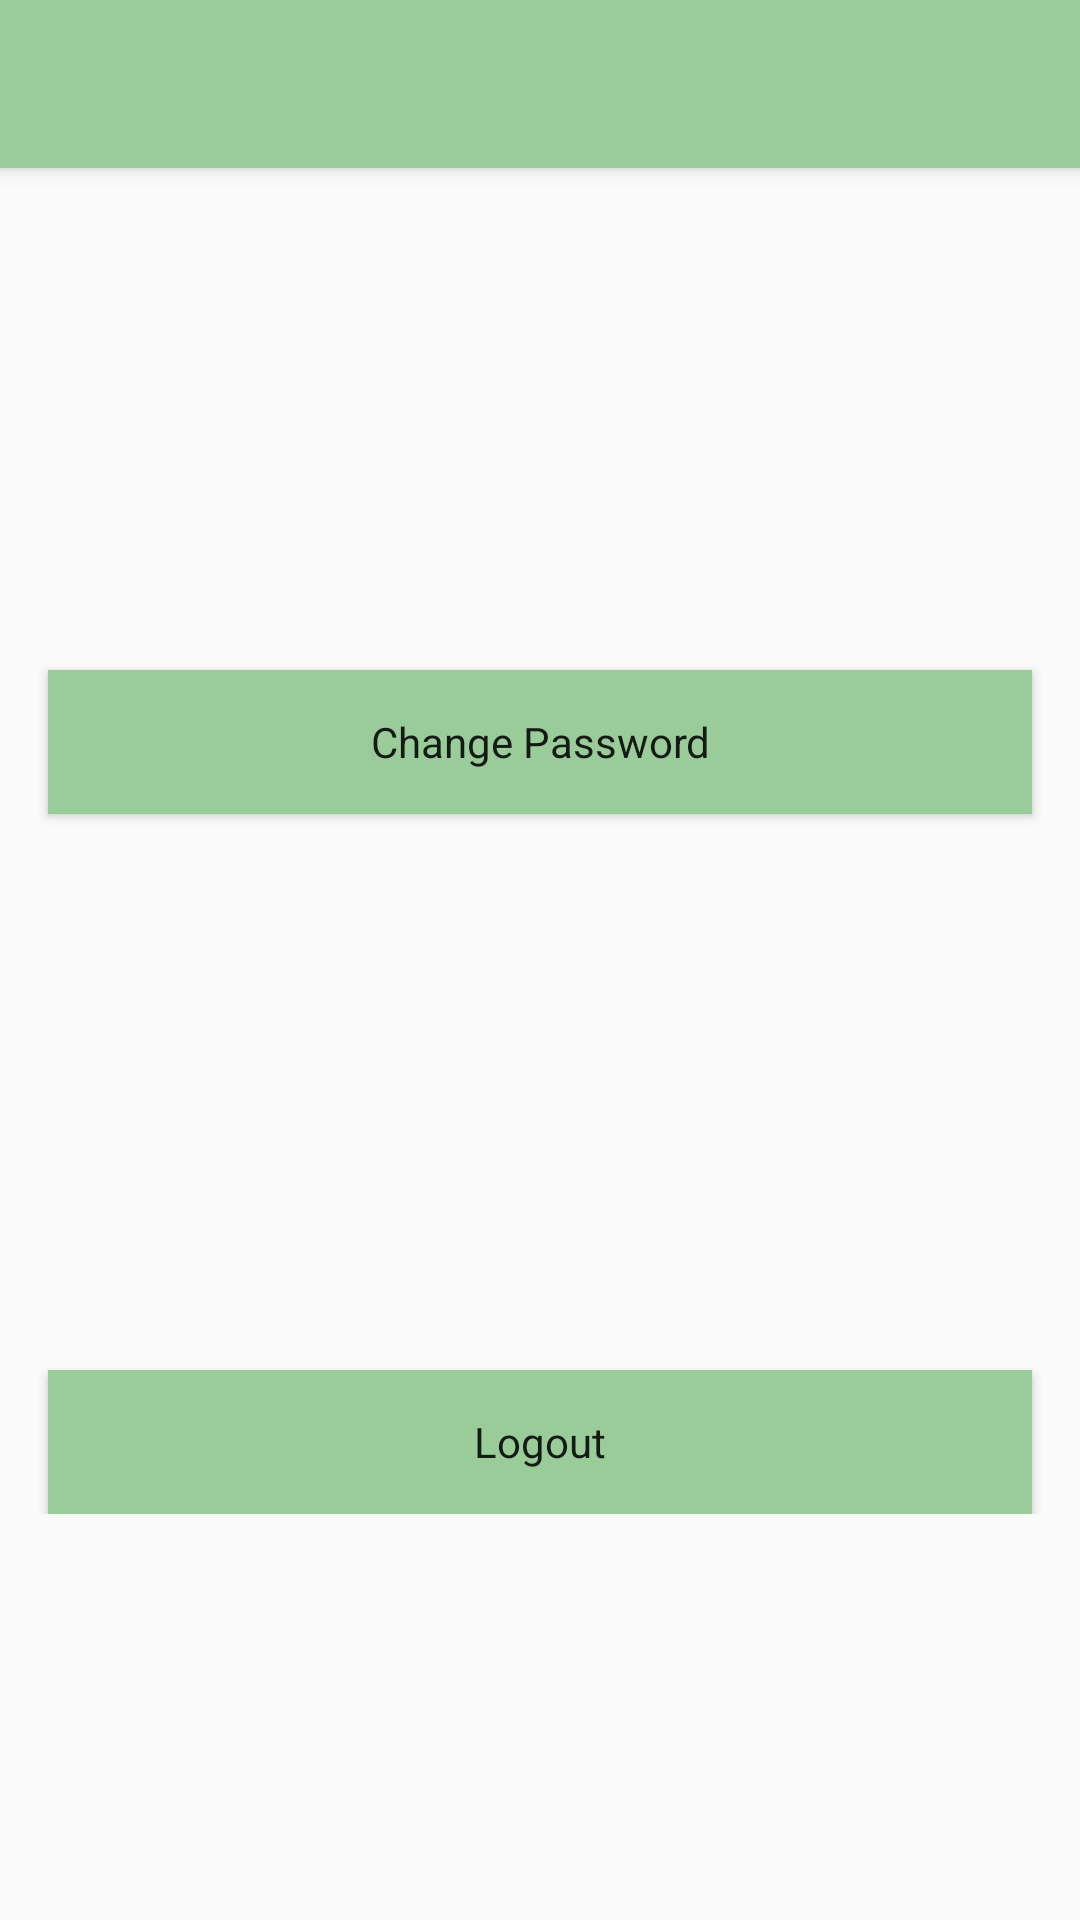

Here is an Android app screen rendered from its layout file. Give the layout XML and the strings, colors and styles it references.
<!-- AndroidManifest.xml: application theme AppTheme -->
<!-- res/layout/activity_setting.xml -->
<?xml version="1.0" encoding="utf-8"?>
<androidx.constraintlayout.widget.ConstraintLayout xmlns:android="http://schemas.android.com/apk/res/android"
    xmlns:app="http://schemas.android.com/apk/res-auto"
    xmlns:tools="http://schemas.android.com/tools"
    android:layout_width="match_parent"
    android:layout_height="match_parent"
    tools:context=".SettingActivity">

    <androidx.appcompat.widget.Toolbar
        android:id="@+id/toolbar_setting"
        android:layout_width="0dp"
        android:layout_height="?attr/actionBarSize"
        android:background="@color/green_blue"
        android:elevation="4dp"
        android:theme="@style/ThemeOverlay.AppCompat.Dark.ActionBar"
        app:layout_constraintEnd_toEndOf="parent"
        app:layout_constraintStart_toStartOf="parent"
        app:layout_constraintTop_toTopOf="parent"
        app:popupTheme="@style/ThemeOverlay.AppCompat.Dark"
        app:titleTextColor="#FFFFFF"
        tools:targetApi="lollipop" />

    <LinearLayout
        android:layout_width="match_parent"
        android:layout_height="wrap_content"
        android:orientation="vertical"
        app:layout_constraintBottom_toBottomOf="parent"
        app:layout_constraintTop_toBottomOf="@+id/toolbar_setting">

        <Button
            android:id="@+id/btn_change_password"
            android:layout_width="match_parent"
            android:layout_height="wrap_content"
            android:layout_marginStart="16dp"
            android:layout_marginTop="32dp"
            android:layout_marginEnd="16dp"
            android:background="@color/green_blue"
            android:text="@string/change_password"
            android:textAllCaps="false" />

        <EditText
            android:id="@+id/input_new_password"
            android:layout_width="match_parent"
            android:layout_height="wrap_content"
            android:layout_marginStart="16dp"
            android:layout_marginTop="32dp"
            android:layout_marginEnd="16dp"
            android:autofillHints=""
            android:ems="10"
            android:hint="@string/enter_new_password"
            android:inputType="textPassword"
            android:visibility="invisible" />

        <Button
            android:id="@+id/btn_update_password"
            android:layout_width="match_parent"
            android:layout_height="wrap_content"
            android:layout_marginStart="16dp"
            android:layout_marginTop="32dp"
            android:layout_marginEnd="16dp"
            android:background="@color/green_blue"
            android:text="@string/update_password"
            android:textAllCaps="false"
            android:visibility="invisible" />

        <Button
            android:id="@+id/btn_logout"
            android:layout_width="match_parent"
            android:layout_height="wrap_content"
            android:layout_marginStart="16dp"
            android:layout_marginTop="32dp"
            android:layout_marginEnd="16dp"
            android:background="@color/green_blue"
            android:text="@string/logout"
            android:textAllCaps="false" />

    </LinearLayout>

</androidx.constraintlayout.widget.ConstraintLayout>
<!-- resources referenced by this layout -->
<resources>
  <color name="green_blue">#99CC99</color>
  <string name="change_password">Change Password</string>
  <string name="enter_new_password">Enter New Password</string>
  <string name="logout">Logout</string>
  <string name="update_password">Update Password</string>
  <style name="AppTheme" parent="Theme.AppCompat.Light.NoActionBar">
          
          <item name="windowActionBar">false</item>
          <item name="windowNoTitle">true</item>
          
          <item name="colorPrimary">@color/colorPrimary</item>
          <item name="colorPrimaryDark">@color/colorPrimaryDark</item>
          <item name="colorAccent">@color/colorAccent</item>
          <item name="colorButtonNormal">@color/colorPrimary</item>
          <item name="colorControlHighlight">@color/colorAccent</item>
  
          
          <item name="fontFamily">@font/open_sens</item>
      </style>
  <color name="colorPrimary">#c5e1a5</color>
  <color name="colorPrimaryDark">#00574B</color>
  <color name="colorAccent">#94af76</color>
</resources>
